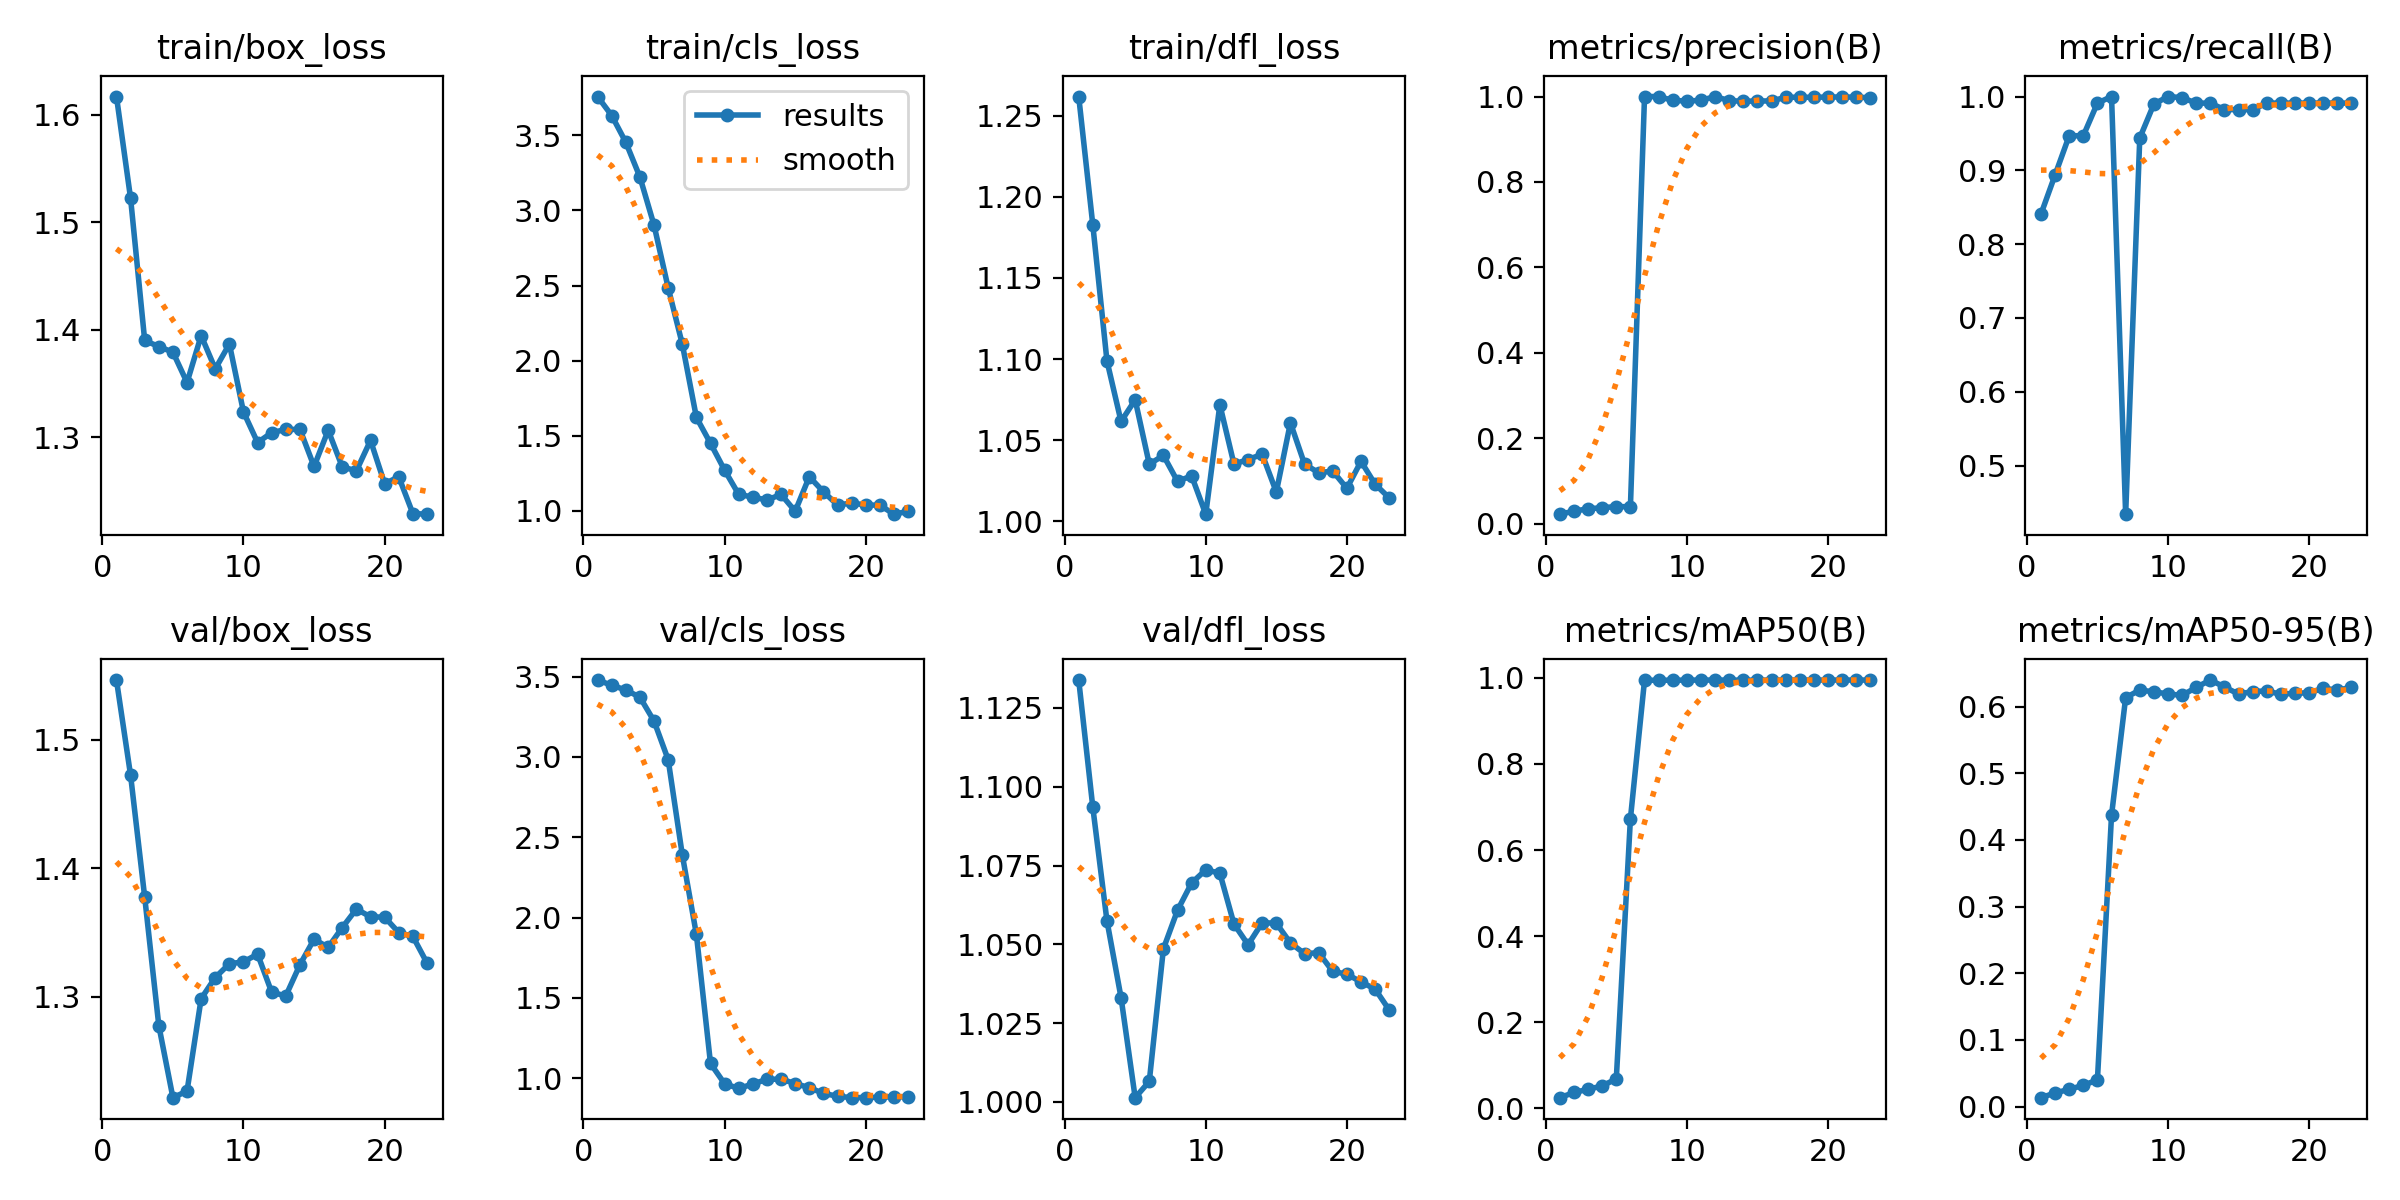

Source data for this figure (header and first rows):
epoch, time, train/box_loss, train/cls_loss, train/dfl_loss, metrics/precision(B), metrics/recall(B), metrics/mAP50(B), metrics/mAP50-95(B), val/box_loss, val/cls_loss, val/dfl_loss, lr/pg0, lr/pg1, lr/pg2, lr/pg3, lr/pg4, lr/pg5, lr/pg6, lr/pg7
1, 160.2, 1.617, 3.758, 1.262, 0.02191, 0.8407, 0.02472, 0.0134, 1.546, 3.479, 1.134, 0.0005001, 0.0001667, 0.0005001, 0.0001667, 0.0005001, 0.0001667, 0.0005001, 0.0001667
2, 269.5, 1.522, 3.631, 1.183, 0.02891, 0.8938, 0.03677, 0.0205, 1.472, 3.446, 1.093, 0.001009, 0.0003362, 0.001009, 0.0003362, 0.001009, 0.0003362, 0.001009, 0.0003362
3, 343.4, 1.39, 3.453, 1.099, 0.03457, 0.9469, 0.04417, 0.02591, 1.378, 3.417, 1.057, 0.001474, 0.0004912, 0.001474, 0.0004912, 0.001474, 0.0004912, 0.001474, 0.0004912
4, 416.1, 1.384, 3.222, 1.061, 0.03702, 0.9469, 0.05201, 0.03188, 1.278, 3.372, 1.033, 0.001895, 0.0006317, 0.001895, 0.0006317, 0.001895, 0.0006317, 0.001895, 0.0006317
5, 488, 1.379, 2.902, 1.075, 0.0397, 0.9911, 0.06839, 0.04008, 1.222, 3.223, 1.001, 0.002273, 0.0007576, 0.002273, 0.0007576, 0.002273, 0.0007576, 0.002273, 0.0007576
6, 550.4, 1.351, 2.485, 1.035, 0.03925, 1, 0.6726, 0.4372, 1.227, 2.983, 1.007, 0.002607, 0.000869, 0.002607, 0.000869, 0.002607, 0.000869, 0.002607, 0.000869
7, 614, 1.395, 2.111, 1.041, 1, 0.4342, 0.9944, 0.6134, 1.299, 2.391, 1.049, 0.002898, 0.0009659, 0.002898, 0.0009659, 0.002898, 0.0009659, 0.002898, 0.0009659
8, 662, 1.364, 1.622, 1.025, 1, 0.9438, 0.9946, 0.625, 1.315, 1.895, 1.061, 0.003145, 0.001048, 0.003145, 0.001048, 0.003145, 0.001048, 0.003145, 0.001048
9, 725.4, 1.387, 1.45, 1.028, 0.9911, 0.9898, 0.9947, 0.6222, 1.326, 1.091, 1.069, 0.003348, 0.001116, 0.003348, 0.001116, 0.003348, 0.001116, 0.003348, 0.001116
10, 776.4, 1.324, 1.271, 1.004, 0.9894, 1, 0.9948, 0.6191, 1.327, 0.9647, 1.074, 0.003219, 0.001073, 0.003219, 0.001073, 0.003219, 0.001073, 0.003219, 0.001073
11, 826.9, 1.295, 1.11, 1.072, 0.9912, 0.9985, 0.9949, 0.6168, 1.333, 0.9353, 1.073, 0.003021, 0.001007, 0.003021, 0.001007, 0.003021, 0.001007, 0.003021, 0.001007
12, 888.2, 1.304, 1.092, 1.035, 1, 0.991, 0.995, 0.6289, 1.304, 0.9633, 1.056, 0.002823, 0.0009409, 0.002823, 0.0009409, 0.002823, 0.0009409, 0.002823, 0.0009409
13, 936.7, 1.307, 1.072, 1.038, 0.9903, 0.9911, 0.9949, 0.6399, 1.301, 0.9923, 1.05, 0.002625, 0.0008748, 0.002625, 0.0008748, 0.002625, 0.0008748, 0.002625, 0.0008748
14, 988.1, 1.307, 1.11, 1.041, 0.989, 0.9823, 0.9947, 0.6296, 1.325, 0.9935, 1.057, 0.002426, 0.0008088, 0.002426, 0.0008088, 0.002426, 0.0008088, 0.002426, 0.0008088
15, 1052, 1.273, 0.9978, 1.018, 0.9896, 0.9823, 0.9948, 0.6188, 1.345, 0.966, 1.057, 0.002228, 0.0007428, 0.002228, 0.0007428, 0.002228, 0.0007428, 0.002228, 0.0007428
16, 1101, 1.307, 1.227, 1.061, 0.9897, 0.9823, 0.9948, 0.6227, 1.339, 0.9401, 1.05, 0.00203, 0.0006768, 0.00203, 0.0006768, 0.00203, 0.0006768, 0.00203, 0.0006768
17, 1167, 1.273, 1.128, 1.035, 0.9982, 0.9911, 0.995, 0.6236, 1.354, 0.9046, 1.047, 0.001832, 0.0006108, 0.001832, 0.0006108, 0.001832, 0.0006108, 0.001832, 0.0006108
18, 1219, 1.269, 1.039, 1.03, 0.9984, 0.9911, 0.995, 0.6185, 1.368, 0.8871, 1.047, 0.001634, 0.0005448, 0.001634, 0.0005448, 0.001634, 0.0005448, 0.001634, 0.0005448
19, 1269, 1.297, 1.052, 1.031, 0.9982, 0.9911, 0.995, 0.6203, 1.362, 0.878, 1.041, 0.001436, 0.0004788, 0.001436, 0.0004788, 0.001436, 0.0004788, 0.001436, 0.0004788
20, 1336, 1.257, 1.039, 1.02, 0.9989, 0.9911, 0.995, 0.6207, 1.362, 0.879, 1.041, 0.001238, 0.0004127, 0.001238, 0.0004127, 0.001238, 0.0004127, 0.001238, 0.0004127
21, 1389, 1.263, 1.038, 1.037, 0.9989, 0.9911, 0.995, 0.6276, 1.35, 0.881, 1.038, 0.00104, 0.0003467, 0.00104, 0.0003467, 0.00104, 0.0003467, 0.00104, 0.0003467
22, 1440, 1.229, 0.9782, 1.023, 0.9986, 0.9911, 0.995, 0.6249, 1.347, 0.8838, 1.036, 0.0008422, 0.0002807, 0.0008422, 0.0002807, 0.0008422, 0.0002807, 0.0008422, 0.0002807
23, 1500, 1.229, 0.9971, 1.014, 0.9972, 0.9911, 0.995, 0.6288, 1.326, 0.8836, 1.029, 0.0006441, 0.0002147, 0.0006441, 0.0002147, 0.0006441, 0.0002147, 0.0006441, 0.0002147
